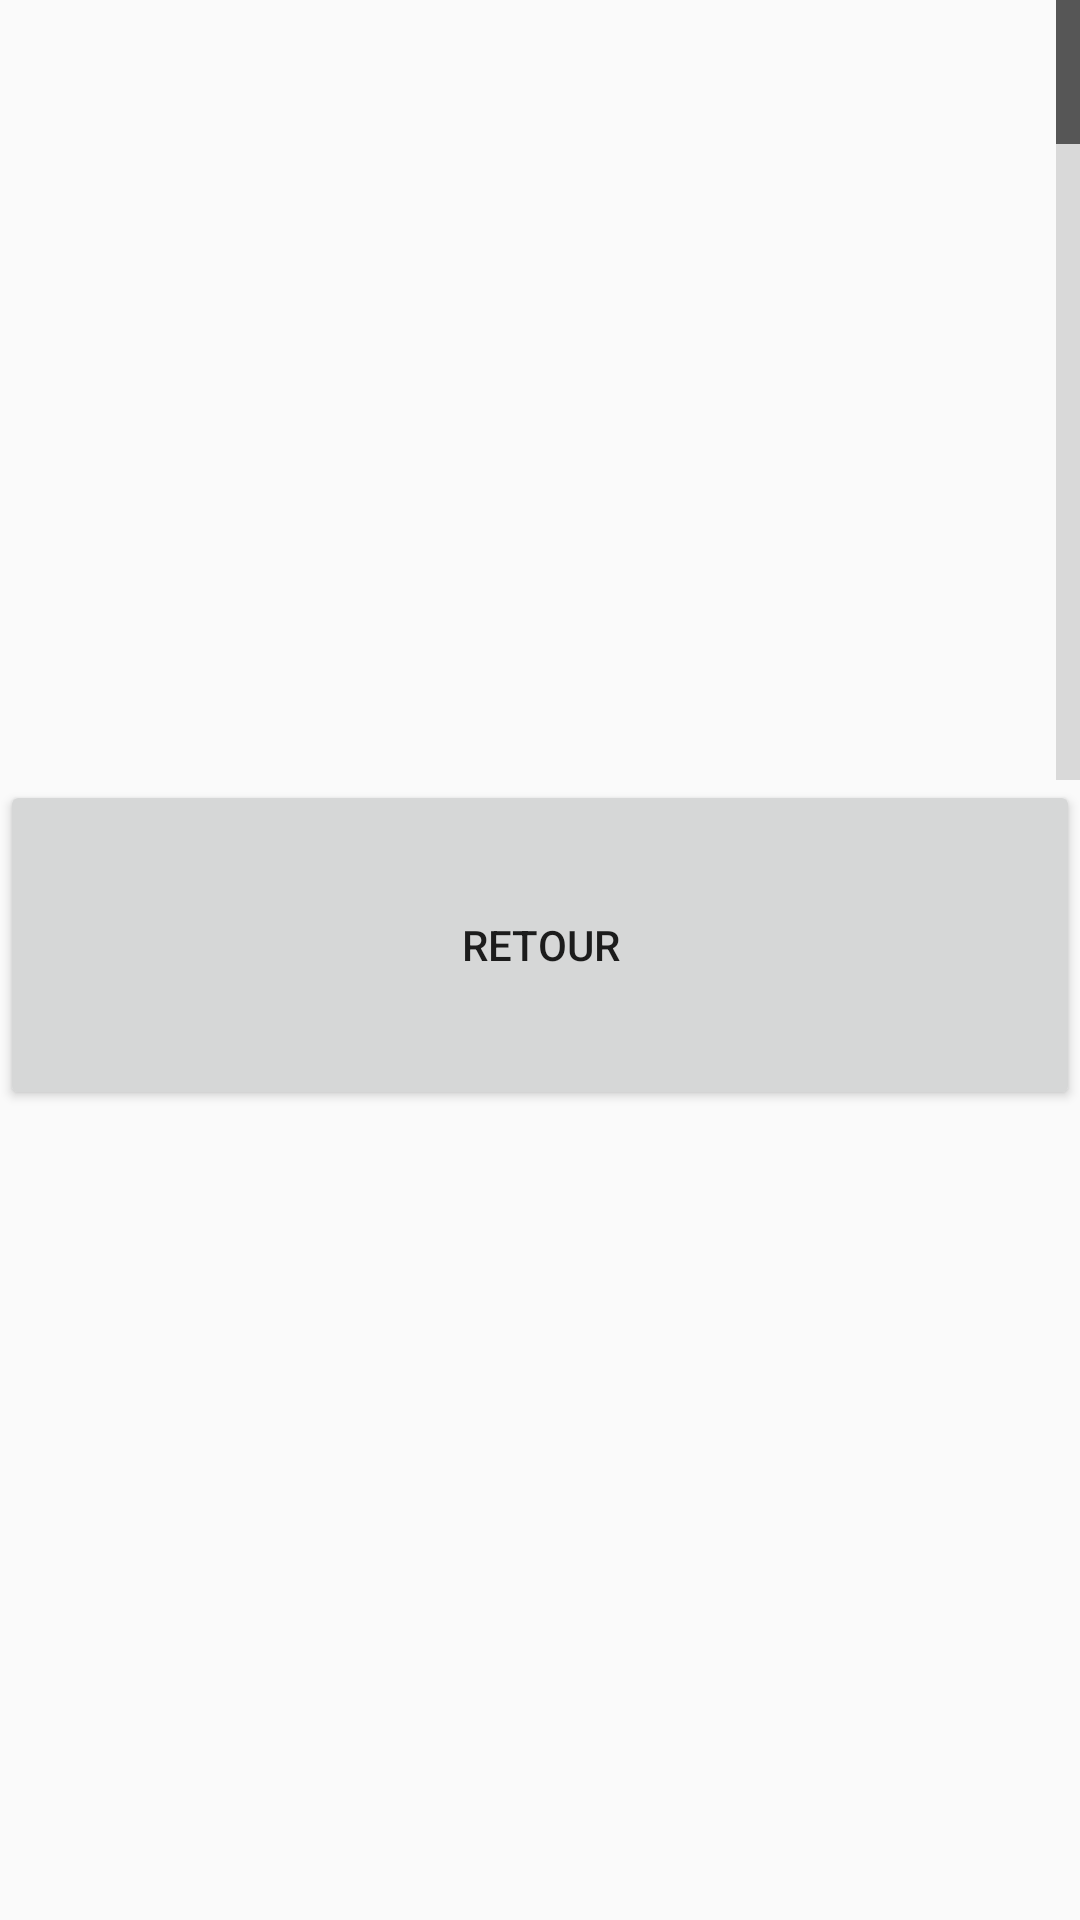

Layout XML and referenced resources for this Android screen:
<!-- AndroidManifest.xml: application theme AppTheme -->
<!-- res/layout/menuruchersup.xml -->
<?xml version="1.0" encoding="utf-8"?>
<LinearLayout xmlns:android="http://schemas.android.com/apk/res/android"
    android:orientation="vertical" android:layout_width="match_parent"
    android:layout_height="match_parent">

    <ListView
        android:id="@+id/listeRucher"
        android:layout_width="fill_parent"
        android:layout_height="260dp"
        android:fastScrollAlwaysVisible="true"/>
    <Button
        android:layout_width="match_parent"
        android:layout_height="110dp"
        android:id="@+id/retourOption"
        android:text="Retour"/>
</LinearLayout>
<!-- resources referenced by this layout -->
<resources>
  <style name="AppTheme" parent="Theme.AppCompat.Light.DarkActionBar">
          
      </style>
</resources>
